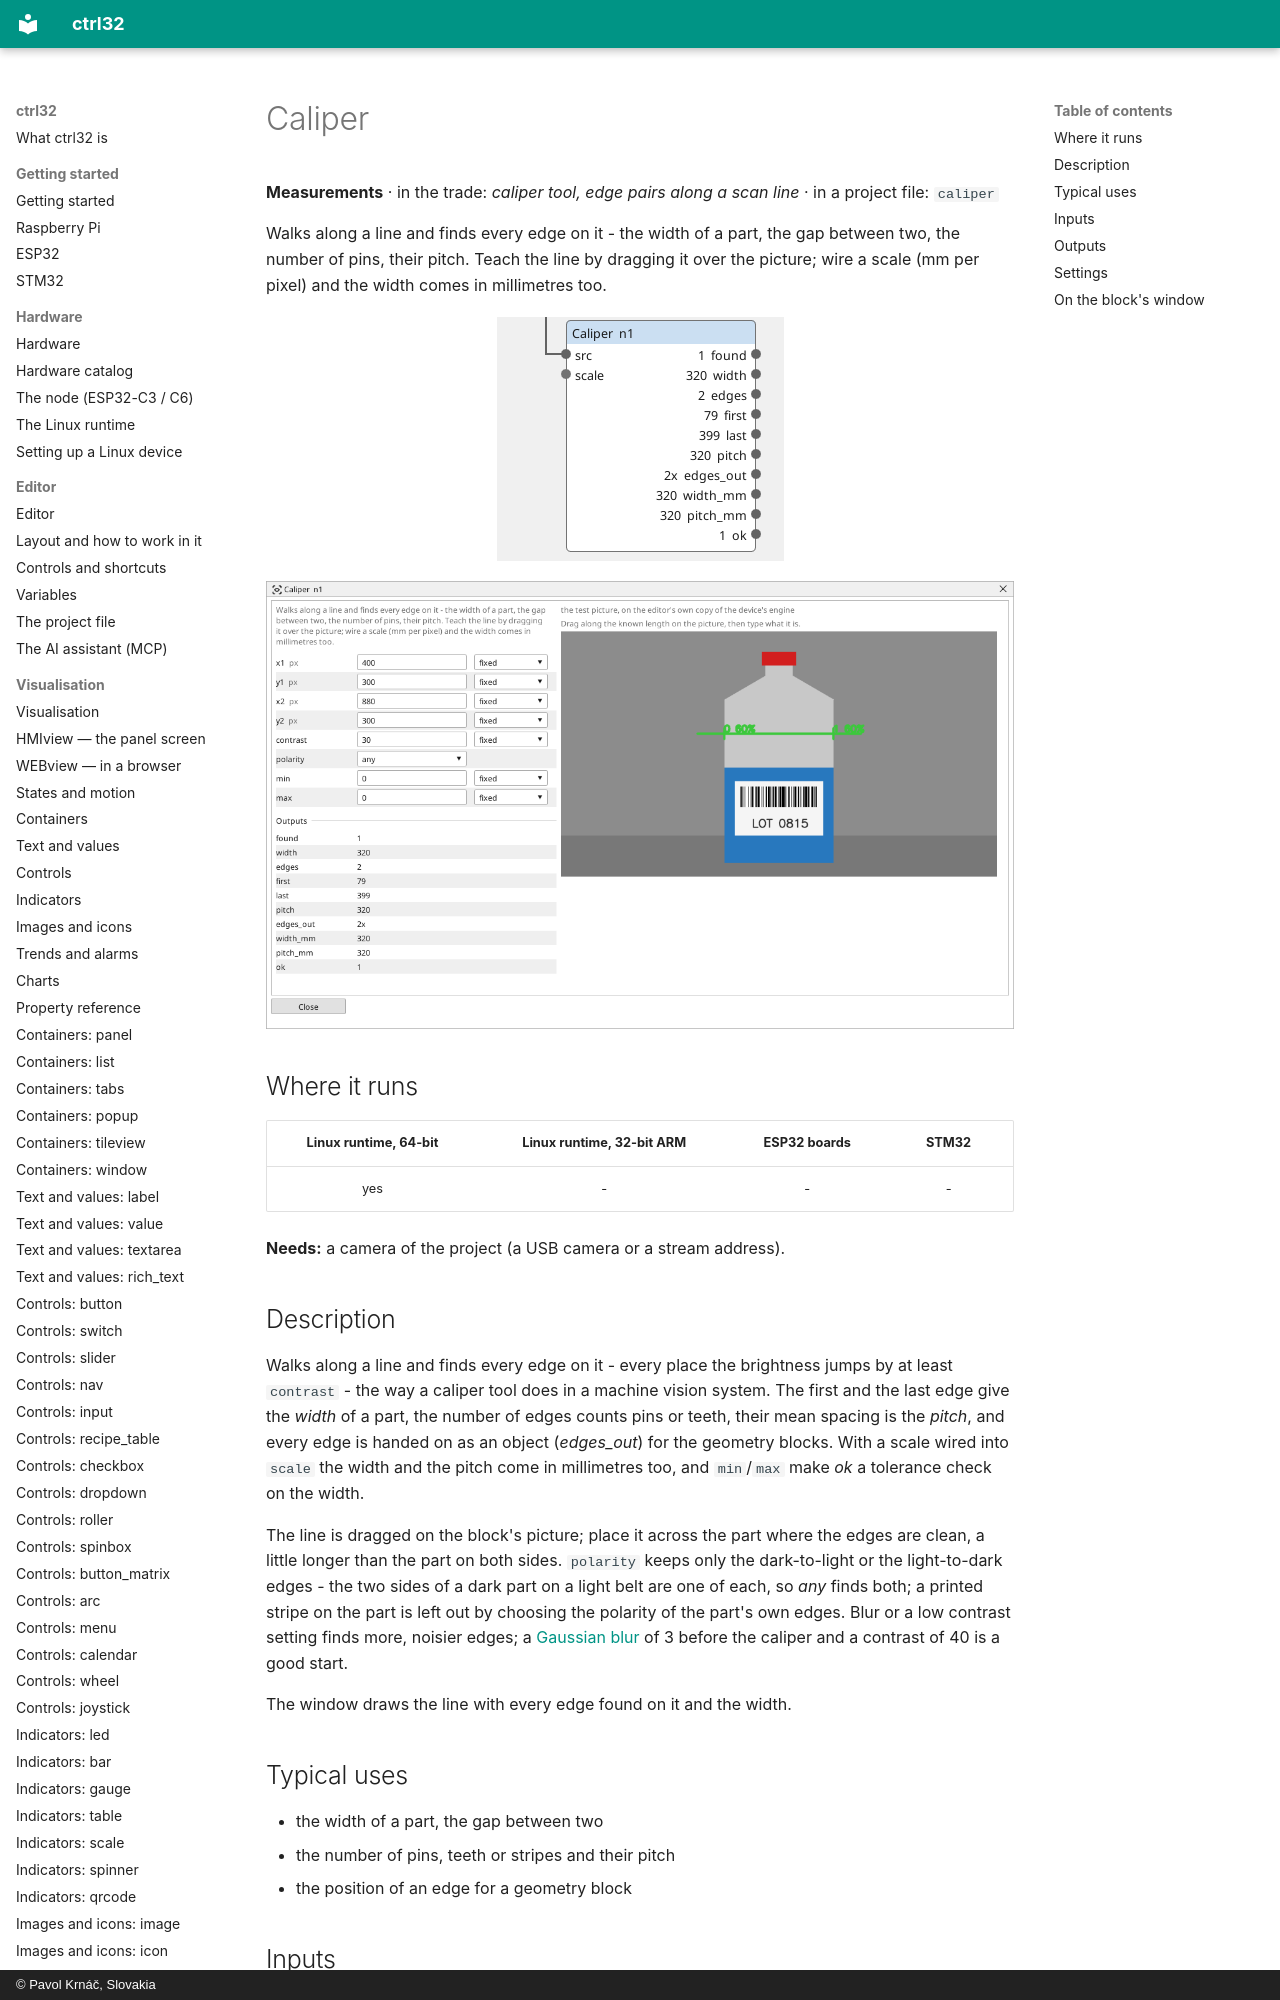

repository: ctrl32/docs · page: vision-caliper/index.html · generator: mkdocs · copyright: © Pavol Krnáč, Slovakia

---
image: img/vbc-caliper.webp
image_alt: "The Caliper block on the Vision canvas"
---

<!-- AUTOMATICALLY GENERATED from schema/visu-vision.yaml (tools/gen_vision.py) -->

# Caliper

**Measurements** · in the trade: *caliper tool, edge pairs along a scan line* · in a project file: `caliper`

Walks along a line and finds every edge on it - the width of a part, the gap between two, the number of pins, their pitch. Teach the line by dragging it over the picture; wire a scale (mm per pixel) and the width comes in millimetres too.

![The Caliper block on the Vision canvas](img/vbc-caliper.webp){: .sb-center}

![The window of the Caliper block: its settings on the left, its picture on the right](img/vb-caliper.webp){: .sb-center}
